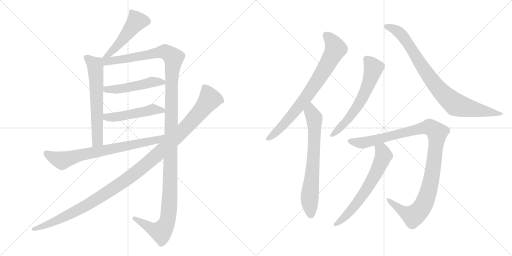
t = 0.00 s
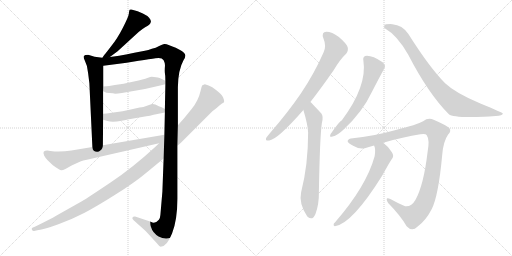
t = 2.30 s
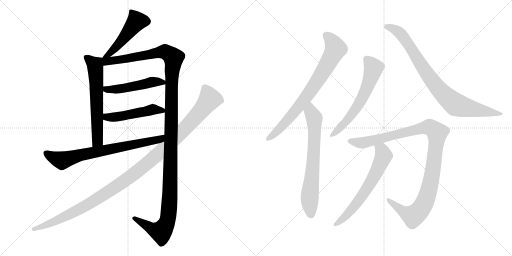
t = 4.60 s
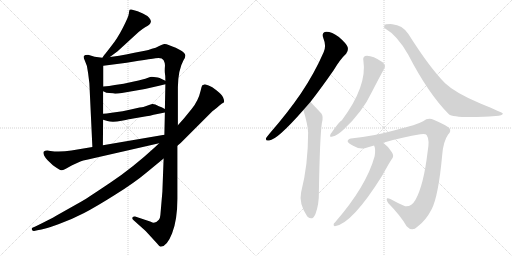
t = 6.89 s
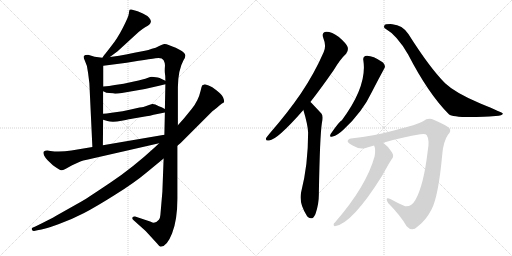
t = 9.19 s
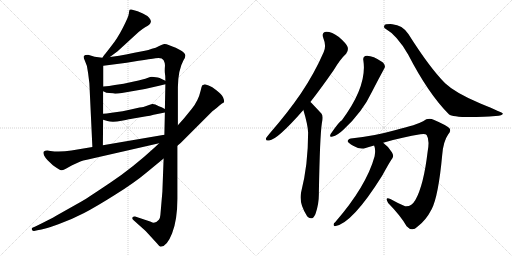
t = 11.49 s

The animated SVG that drew these frames (rendered in a browser with its animation timeline set to each time). Animation: 13 CSS @keyframes rules; one cycle of 11.49 s.

<svg version="1.1" viewBox="0 0 2048 1024" xmlns="http://www.w3.org/2000/svg">
  <g stroke="lightgray" stroke-dasharray="1,1" stroke-width="1" transform="scale(4, 4)">
    <line x1="0" y1="0" x2="256" y2="256"></line>
    <line x1="256" y1="0" x2="0" y2="256"></line>
    <line x1="128" y1="0" x2="128" y2="256"></line>
    <line x1="0" y1="128" x2="256" y2="128"></line>
    <line x1="256" y1="0" x2="512" y2="256"></line>
    <line x1="512" y1="0" x2="256" y2="256"></line>
    <line x1="384" y1="0" x2="384" y2="256"></line>
    <line x1="256" y1="128" x2="512" y2="128"></line>
  </g>
<g transform="scale(1, -1) translate(0, -850)">
   <style type="text/css">
    @keyframes keyframes0 {
      from {
       stroke: black;
       stroke-dashoffset: 492;
       stroke-width: 128;
       }
       62% {
       animation-timing-function: step-end;
       stroke: black;
       stroke-dashoffset: 0;
       stroke-width: 128;
       }
       to {
       stroke: black;
       stroke-width: 1024;
       }
       }
       #make-me-a-hanzi-animation-0 {
         animation: keyframes0 0.650391s both;
         animation-delay: 0.000000s;
         animation-timing-function: linear;
       }
    @keyframes keyframes1 {
      from {
       stroke: black;
       stroke-dashoffset: 631;
       stroke-width: 128;
       }
       67% {
       animation-timing-function: step-end;
       stroke: black;
       stroke-dashoffset: 0;
       stroke-width: 128;
       }
       to {
       stroke: black;
       stroke-width: 1024;
       }
       }
       #make-me-a-hanzi-animation-1 {
         animation: keyframes1 0.763509s both;
         animation-delay: 0.650391s;
         animation-timing-function: linear;
       }
    @keyframes keyframes2 {
      from {
       stroke: black;
       stroke-dashoffset: 1373;
       stroke-width: 128;
       }
       82% {
       animation-timing-function: step-end;
       stroke: black;
       stroke-dashoffset: 0;
       stroke-width: 128;
       }
       to {
       stroke: black;
       stroke-width: 1024;
       }
       }
       #make-me-a-hanzi-animation-2 {
         animation: keyframes2 1.367350s both;
         animation-delay: 1.413900s;
         animation-timing-function: linear;
       }
    @keyframes keyframes3 {
      from {
       stroke: black;
       stroke-dashoffset: 494;
       stroke-width: 128;
       }
       62% {
       animation-timing-function: step-end;
       stroke: black;
       stroke-dashoffset: 0;
       stroke-width: 128;
       }
       to {
       stroke: black;
       stroke-width: 1024;
       }
       }
       #make-me-a-hanzi-animation-3 {
         animation: keyframes3 0.652018s both;
         animation-delay: 2.781250s;
         animation-timing-function: linear;
       }
    @keyframes keyframes4 {
      from {
       stroke: black;
       stroke-dashoffset: 494;
       stroke-width: 128;
       }
       62% {
       animation-timing-function: step-end;
       stroke: black;
       stroke-dashoffset: 0;
       stroke-width: 128;
       }
       to {
       stroke: black;
       stroke-width: 1024;
       }
       }
       #make-me-a-hanzi-animation-4 {
         animation: keyframes4 0.652018s both;
         animation-delay: 3.433268s;
         animation-timing-function: linear;
       }
    @keyframes keyframes5 {
      from {
       stroke: black;
       stroke-dashoffset: 742;
       stroke-width: 128;
       }
       71% {
       animation-timing-function: step-end;
       stroke: black;
       stroke-dashoffset: 0;
       stroke-width: 128;
       }
       to {
       stroke: black;
       stroke-width: 1024;
       }
       }
       #make-me-a-hanzi-animation-5 {
         animation: keyframes5 0.853841s both;
         animation-delay: 4.085286s;
         animation-timing-function: linear;
       }
    @keyframes keyframes6 {
      from {
       stroke: black;
       stroke-dashoffset: 1193;
       stroke-width: 128;
       }
       80% {
       animation-timing-function: step-end;
       stroke: black;
       stroke-dashoffset: 0;
       stroke-width: 128;
       }
       to {
       stroke: black;
       stroke-width: 1024;
       }
       }
       #make-me-a-hanzi-animation-6 {
         animation: keyframes6 1.220866s both;
         animation-delay: 4.939127s;
         animation-timing-function: linear;
       }
    @keyframes keyframes7 {
      from {
       stroke: black;
       stroke-dashoffset: 773;
       stroke-width: 128;
       }
       72% {
       animation-timing-function: step-end;
       stroke: black;
       stroke-dashoffset: 0;
       stroke-width: 128;
       }
       to {
       stroke: black;
       stroke-width: 1024;
       }
       }
       #make-me-a-hanzi-animation-7 {
         animation: keyframes7 0.879069s both;
         animation-delay: 6.159993s;
         animation-timing-function: linear;
       }
    @keyframes keyframes8 {
      from {
       stroke: black;
       stroke-dashoffset: 702;
       stroke-width: 128;
       }
       70% {
       animation-timing-function: step-end;
       stroke: black;
       stroke-dashoffset: 0;
       stroke-width: 128;
       }
       to {
       stroke: black;
       stroke-width: 1024;
       }
       }
       #make-me-a-hanzi-animation-8 {
         animation: keyframes8 0.821289s both;
         animation-delay: 7.039062s;
         animation-timing-function: linear;
       }
    @keyframes keyframes9 {
      from {
       stroke: black;
       stroke-dashoffset: 616;
       stroke-width: 128;
       }
       67% {
       animation-timing-function: step-end;
       stroke: black;
       stroke-dashoffset: 0;
       stroke-width: 128;
       }
       to {
       stroke: black;
       stroke-width: 1024;
       }
       }
       #make-me-a-hanzi-animation-9 {
         animation: keyframes9 0.751302s both;
         animation-delay: 7.860351s;
         animation-timing-function: linear;
       }
    @keyframes keyframes10 {
      from {
       stroke: black;
       stroke-dashoffset: 871;
       stroke-width: 128;
       }
       74% {
       animation-timing-function: step-end;
       stroke: black;
       stroke-dashoffset: 0;
       stroke-width: 128;
       }
       to {
       stroke: black;
       stroke-width: 1024;
       }
       }
       #make-me-a-hanzi-animation-10 {
         animation: keyframes10 0.958822s both;
         animation-delay: 8.611653s;
         animation-timing-function: linear;
       }
    @keyframes keyframes11 {
      from {
       stroke: black;
       stroke-dashoffset: 1094;
       stroke-width: 128;
       }
       78% {
       animation-timing-function: step-end;
       stroke: black;
       stroke-dashoffset: 0;
       stroke-width: 128;
       }
       to {
       stroke: black;
       stroke-width: 1024;
       }
       }
       #make-me-a-hanzi-animation-11 {
         animation: keyframes11 1.140299s both;
         animation-delay: 9.570475s;
         animation-timing-function: linear;
       }
    @keyframes keyframes12 {
      from {
       stroke: black;
       stroke-dashoffset: 646;
       stroke-width: 128;
       }
       68% {
       animation-timing-function: step-end;
       stroke: black;
       stroke-dashoffset: 0;
       stroke-width: 128;
       }
       to {
       stroke: black;
       stroke-width: 1024;
       }
       }
       #make-me-a-hanzi-animation-12 {
         animation: keyframes12 0.775716s both;
         animation-delay: 10.710774s;
         animation-timing-function: linear;
       }
</style>
<path d="M 439.5 622.0 L 470.5 645.0 L 554.5 722.0 Q 567.5 733.0 580.5 741.0 Q 593.5 748.0 597.5 752.0 Q 602.5 756.0 603.5 763.0 Q 604.5 770.0 596.5 779.0 Q 588.5 788.0 571.5 796.0 L 550.5 805.0 L 525.5 812.0 Q 521.5 813.0 518.5 811.0 Q 516.5 808.0 515.5 796.0 Q 514.5 784.0 491.5 739.0 Q 468.5 694.0 444.5 665.0 Q 421.5 635.0 418.5 632.0 Q 415.5 629.0 409.5 619.0 C 393.5 594.0 415.5 604.0 439.5 622.0 Z" fill="lightgray"></path> 
<path d="M 409.5 619.0 L 378.5 623.0 L 352.5 631.0 Q 338.5 631.0 335.5 626.0 Q 332.5 621.0 339.5 607.0 Q 350.5 587.0 352.5 557.0 L 357.5 517.0 L 369.5 262.0 C 370.5 232.0 411.5 239.0 411.5 269.0 L 412.5 371.0 L 412.5 395.0 L 412.5 485.0 L 413.5 504.0 L 413.5 587.0 C 413.5 617.0 413.5 618.0 409.5 619.0 Z" fill="lightgray"></path> 
<path d="M 711.5 349.0 L 711.5 501.0 Q 712.5 571.0 734.5 610.0 Q 741.5 621.0 741.5 628.0 Q 739.5 647.0 674.5 670.0 Q 664.5 675.0 656.5 674.0 Q 649.5 673.0 636.5 666.0 Q 623.5 658.0 607.5 655.0 Q 593.5 649.0 579.5 647.0 L 537.5 639.0 Q 464.5 624.0 439.5 622.0 C 397.5 616.0 368.5 581.0 413.5 587.0 L 506.5 599.0 L 554.5 607.0 Q 618.5 617.0 621.5 617.0 Q 647.5 622.0 654.5 609.0 Q 661.5 596.0 659.5 582.0 Q 658.5 567.0 659.5 558.0 Q 661.5 549.0 661.5 527.0 L 661.5 513.0 L 659.5 414.0 L 659.5 400.0 L 657.5 311.0 L 654.5 216.0 L 649.5 83.0 L 641.5 -10.0 Q 640.5 -23.0 635.5 -29.0 Q 619.5 -48.0 603.5 -37.0 L 540.5 -16.0 Q 533.5 -15.0 530.5 -19.0 Q 526.5 -25.0 534.5 -31.0 L 582.5 -74.0 L 627.5 -123.0 Q 636.5 -135.0 642.5 -137.0 Q 667.5 -137.0 688.5 -83.0 Q 709.5 -29.0 709.5 55.0 L 709.5 267.0 L 711.5 349.0 Z" fill="lightgray"></path> 
<path d="M 460.5 475.0 Q 471.5 475.0 487.5 478.0 L 539.5 487.0 Q 584.5 494.0 636.5 507.0 L 661.5 513.0 C 680.5 518.0 680.5 518.0 661.5 527.0 L 638.5 538.0 Q 631.5 540.0 623.5 541.0 L 607.5 543.0 Q 602.5 543.0 589.5 538.0 Q 576.5 533.0 535.5 524.0 L 494.5 515.0 L 459.5 510.0 Q 436.5 506.0 413.5 504.0 C 383.5 501.0 385.5 498.0 412.5 485.0 L 419.5 482.0 Q 421.5 479.0 437.5 478.0 Q 454.5 477.0 460.5 475.0 Z" fill="lightgray"></path> 
<path d="M 412.5 371.0 L 429.5 366.0 Q 449.5 359.0 486.5 367.0 Q 523.5 375.0 527.5 375.0 L 585.5 385.0 Q 599.5 386.0 614.5 391.0 L 659.5 400.0 C 678.5 404.0 678.5 404.0 659.5 414.0 L 646.5 421.0 L 635.5 425.0 Q 618.5 435.0 608.5 434.0 Q 598.5 432.0 590.5 428.0 L 573.5 422.0 Q 570.5 423.0 527.5 413.0 L 490.5 405.0 L 446.5 399.0 Q 424.5 395.0 412.5 395.0 C 382.5 394.0 383.5 379.0 412.5 371.0 Z" fill="lightgray"></path> 
<path d="M 369.5 262.0 L 285.5 248.0 Q 240.5 241.0 201.5 246.0 L 189.5 248.0 Q 179.5 248.0 175.5 244.0 Q 171.5 240.0 176.5 228.0 Q 181.5 218.0 190.5 209.0 L 211.5 189.0 Q 240.5 168.0 245.5 169.0 Q 251.5 169.0 261.5 174.0 L 288.5 189.0 L 321.5 204.0 Q 331.5 208.0 347.5 211.0 L 636.5 277.0 C 675.5 286.0 687.5 316.0 657.5 311.0 L 411.5 269.0 L 369.5 262.0 Z" fill="lightgray"></path> 
<path d="M 834.5 508.0 L 819.5 513.0 L 809.5 509.0 Q 806.5 506.0 802.5 487.0 Q 793.5 447.0 766.5 414.0 L 735.5 376.0 L 711.5 349.0 L 636.5 277.0 L 619.5 261.0 Q 530.5 179.0 443.5 121.0 Q 357.5 63.0 327.5 45.0 L 224.5 -13.0 Q 202.5 -26.0 143.5 -55.0 L 129.5 -61.0 Q 125.5 -63.0 127.5 -69.0 Q 131.5 -75.0 136.5 -74.0 L 149.5 -71.0 Q 179.5 -67.0 233.5 -47.0 Q 288.5 -27.0 336.5 -2.0 Q 384.5 23.0 460.5 71.0 Q 536.5 118.0 586.5 160.0 L 654.5 216.0 L 709.5 267.0 L 722.5 278.0 L 849.5 405.0 Q 866.5 417.0 876.5 427.0 Q 886.5 436.0 896.5 441.0 Q 898.5 446.0 892.5 460.0 Q 886.5 473.0 865.5 489.0 Q 848.5 503.0 834.5 508.0 Z" fill="lightgray"></path> 
<path d="M 1241.5 442.5 Q 1284.5 497.5 1334.5 569.5 Q 1361.5 614.5 1384.5 635.5 Q 1394.5 647.5 1390.5 662.5 Q 1386.5 675.5 1355.5 702.5 Q 1327.5 723.5 1305.5 723.5 Q 1284.5 722.5 1293.5 697.5 Q 1306.5 666.5 1294.5 641.5 Q 1257.5 556.5 1203.5 476.5 Q 1151.5 400.5 1078.5 316.5 Q 1068.5 304.5 1064.5 298.5 Q 1060.5 285.5 1076.5 288.5 Q 1109.5 291.5 1213.5 410.5 L 1241.5 442.5 Z" fill="lightgray"></path> 
<path d="M 1213.5 410.5 Q 1231.5 350.5 1232.5 320.5 Q 1232.5 190.5 1204.5 81.5 Q 1194.5 36.5 1228.5 -14.5 Q 1229.5 -14.5 1231.5 -17.5 Q 1249.5 -33.5 1261.5 -6.5 Q 1276.5 33.5 1275.5 80.5 Q 1279.5 306.5 1287.5 358.5 Q 1294.5 385.5 1285.5 396.5 Q 1246.5 438.5 1241.5 442.5 C 1220.5 463.5 1205.5 439.5 1213.5 410.5 Z" fill="lightgray"></path> 
<path d="M 1453.5 608.5 Q 1469.5 506.5 1367.5 369.5 Q 1357.5 365.5 1322.5 314.5 Q 1315.5 298.5 1330.5 304.5 Q 1349.5 308.5 1373.5 331.5 Q 1449.5 401.5 1488.5 484.5 Q 1513.5 533.5 1536.5 575.5 Q 1545.5 588.5 1530.5 601.5 Q 1485.5 631.5 1460.5 626.5 Q 1450.5 622.5 1453.5 608.5 Z" fill="lightgray"></path> 
<path d="M 1540.5 736.5 Q 1588.5 709.5 1632.5 632.5 Q 1713.5 475.5 1795.5 393.5 Q 1813.5 378.5 1934.5 383.5 Q 1955.5 384.5 1982.5 386.5 Q 2010.5 387.5 2011.5 396.5 Q 2011.5 399.5 1921.5 436.5 Q 1821.5 478.5 1780.5 517.5 Q 1719.5 578.5 1633.5 714.5 Q 1609.5 750.5 1569.5 753.5 Q 1539.5 754.5 1537.5 748.5 Q 1533.5 739.5 1540.5 736.5 Z" fill="lightgray"></path> 
<path d="M 1532.5 279.5 Q 1614.5 303.5 1681.5 313.5 Q 1702.5 316.5 1706.5 310.5 Q 1719.5 291.5 1710.5 243.5 Q 1694.5 108.5 1661.5 50.5 Q 1645.5 22.5 1620.5 25.5 Q 1589.5 38.5 1561.5 54.5 Q 1537.5 64.5 1552.5 38.5 Q 1603.5 -13.5 1626.5 -54.5 Q 1648.5 -78.5 1669.5 -56.5 Q 1703.5 -31.5 1726.5 13.5 Q 1753.5 65.5 1768.5 227.5 Q 1772.5 284.5 1792.5 312.5 Q 1805.5 325.5 1798.5 336.5 Q 1788.5 348.5 1734.5 371.5 Q 1712.5 380.5 1692.5 365.5 Q 1670.5 352.5 1579.5 329.5 Q 1488.5 304.5 1411.5 297.5 Q 1392.5 296.5 1390.5 286.5 Q 1389.5 279.5 1414.5 266.5 Q 1441.5 250.5 1462.5 258.5 Q 1478.5 264.5 1496.5 268.5 L 1532.5 279.5 Z" fill="lightgray"></path> 
<path d="M 1496.5 268.5 Q 1503.5 252.5 1498.5 225.5 Q 1465.5 105.5 1340.5 -38.5 Q 1333.5 -42.5 1334.5 -49.5 Q 1334.5 -53.5 1339.5 -54.5 Q 1408.5 -44.5 1528.5 147.5 Q 1561.5 207.5 1569.5 217.5 Q 1576.5 227.5 1567.5 241.5 Q 1552.5 265.5 1532.5 279.5 C 1508.5 298.5 1488.5 297.5 1496.5 268.5 Z" fill="lightgray"></path> 
      <clipPath id="make-me-a-hanzi-clip-0">
      <path d="M 439.5 622.0 L 470.5 645.0 L 554.5 722.0 Q 567.5 733.0 580.5 741.0 Q 593.5 748.0 597.5 752.0 Q 602.5 756.0 603.5 763.0 Q 604.5 770.0 596.5 779.0 Q 588.5 788.0 571.5 796.0 L 550.5 805.0 L 525.5 812.0 Q 521.5 813.0 518.5 811.0 Q 516.5 808.0 515.5 796.0 Q 514.5 784.0 491.5 739.0 Q 468.5 694.0 444.5 665.0 Q 421.5 635.0 418.5 632.0 Q 415.5 629.0 409.5 619.0 C 393.5 594.0 415.5 604.0 439.5 622.0 Z" fill="lightgray"></path>
      </clipPath>
      <path clip-path="url(#make-me-a-hanzi-clip-0)" d="M 523.5 802.0 L 545.5 763.0 L 456.5 653.0 L 416.5 624.0 " fill="none" id="make-me-a-hanzi-animation-0" stroke-dasharray="364 728" stroke-linecap="round"></path>

      <clipPath id="make-me-a-hanzi-clip-1">
      <path d="M 409.5 619.0 L 378.5 623.0 L 352.5 631.0 Q 338.5 631.0 335.5 626.0 Q 332.5 621.0 339.5 607.0 Q 350.5 587.0 352.5 557.0 L 357.5 517.0 L 369.5 262.0 C 370.5 232.0 411.5 239.0 411.5 269.0 L 412.5 371.0 L 412.5 395.0 L 412.5 485.0 L 413.5 504.0 L 413.5 587.0 C 413.5 617.0 413.5 618.0 409.5 619.0 Z" fill="lightgray"></path>
      </clipPath>
      <path clip-path="url(#make-me-a-hanzi-clip-1)" d="M 342.5 622.0 L 380.5 590.0 L 381.5 580.0 L 390.5 291.0 L 375.5 270.0 " fill="none" id="make-me-a-hanzi-animation-1" stroke-dasharray="503 1006" stroke-linecap="round"></path>

      <clipPath id="make-me-a-hanzi-clip-2">
      <path d="M 711.5 349.0 L 711.5 501.0 Q 712.5 571.0 734.5 610.0 Q 741.5 621.0 741.5 628.0 Q 739.5 647.0 674.5 670.0 Q 664.5 675.0 656.5 674.0 Q 649.5 673.0 636.5 666.0 Q 623.5 658.0 607.5 655.0 Q 593.5 649.0 579.5 647.0 L 537.5 639.0 Q 464.5 624.0 439.5 622.0 C 397.5 616.0 368.5 581.0 413.5 587.0 L 506.5 599.0 L 554.5 607.0 Q 618.5 617.0 621.5 617.0 Q 647.5 622.0 654.5 609.0 Q 661.5 596.0 659.5 582.0 Q 658.5 567.0 659.5 558.0 Q 661.5 549.0 661.5 527.0 L 661.5 513.0 L 659.5 414.0 L 659.5 400.0 L 657.5 311.0 L 654.5 216.0 L 649.5 83.0 L 641.5 -10.0 Q 640.5 -23.0 635.5 -29.0 Q 619.5 -48.0 603.5 -37.0 L 540.5 -16.0 Q 533.5 -15.0 530.5 -19.0 Q 526.5 -25.0 534.5 -31.0 L 582.5 -74.0 L 627.5 -123.0 Q 636.5 -135.0 642.5 -137.0 Q 667.5 -137.0 688.5 -83.0 Q 709.5 -29.0 709.5 55.0 L 709.5 267.0 L 711.5 349.0 Z" fill="lightgray"></path>
      </clipPath>
      <path clip-path="url(#make-me-a-hanzi-clip-2)" d="M 417.5 615.0 L 426.5 605.0 L 450.5 606.0 L 659.5 644.0 L 691.5 623.0 L 693.5 615.0 L 686.5 537.0 L 679.5 63.0 L 670.5 -30.0 L 644.5 -77.0 L 616.5 -70.0 L 537.5 -23.0 " fill="none" id="make-me-a-hanzi-animation-2" stroke-dasharray="1245 2490" stroke-linecap="round"></path>

      <clipPath id="make-me-a-hanzi-clip-3">
      <path d="M 460.5 475.0 Q 471.5 475.0 487.5 478.0 L 539.5 487.0 Q 584.5 494.0 636.5 507.0 L 661.5 513.0 C 680.5 518.0 680.5 518.0 661.5 527.0 L 638.5 538.0 Q 631.5 540.0 623.5 541.0 L 607.5 543.0 Q 602.5 543.0 589.5 538.0 Q 576.5 533.0 535.5 524.0 L 494.5 515.0 L 459.5 510.0 Q 436.5 506.0 413.5 504.0 C 383.5 501.0 385.5 498.0 412.5 485.0 L 419.5 482.0 Q 421.5 479.0 437.5 478.0 Q 454.5 477.0 460.5 475.0 Z" fill="lightgray"></path>
      </clipPath>
      <path clip-path="url(#make-me-a-hanzi-clip-3)" d="M 418.5 489.0 L 491.5 496.0 L 607.5 522.0 L 653.5 520.0 " fill="none" id="make-me-a-hanzi-animation-3" stroke-dasharray="366 732" stroke-linecap="round"></path>

      <clipPath id="make-me-a-hanzi-clip-4">
      <path d="M 412.5 371.0 L 429.5 366.0 Q 449.5 359.0 486.5 367.0 Q 523.5 375.0 527.5 375.0 L 585.5 385.0 Q 599.5 386.0 614.5 391.0 L 659.5 400.0 C 678.5 404.0 678.5 404.0 659.5 414.0 L 646.5 421.0 L 635.5 425.0 Q 618.5 435.0 608.5 434.0 Q 598.5 432.0 590.5 428.0 L 573.5 422.0 Q 570.5 423.0 527.5 413.0 L 490.5 405.0 L 446.5 399.0 Q 424.5 395.0 412.5 395.0 C 382.5 394.0 383.5 379.0 412.5 371.0 Z" fill="lightgray"></path>
      </clipPath>
      <path clip-path="url(#make-me-a-hanzi-clip-4)" d="M 417.5 389.0 L 448.5 380.0 L 609.5 412.0 L 650.5 407.0 " fill="none" id="make-me-a-hanzi-animation-4" stroke-dasharray="366 732" stroke-linecap="round"></path>

      <clipPath id="make-me-a-hanzi-clip-5">
      <path d="M 369.5 262.0 L 285.5 248.0 Q 240.5 241.0 201.5 246.0 L 189.5 248.0 Q 179.5 248.0 175.5 244.0 Q 171.5 240.0 176.5 228.0 Q 181.5 218.0 190.5 209.0 L 211.5 189.0 Q 240.5 168.0 245.5 169.0 Q 251.5 169.0 261.5 174.0 L 288.5 189.0 L 321.5 204.0 Q 331.5 208.0 347.5 211.0 L 636.5 277.0 C 675.5 286.0 687.5 316.0 657.5 311.0 L 411.5 269.0 L 369.5 262.0 Z" fill="lightgray"></path>
      </clipPath>
      <path clip-path="url(#make-me-a-hanzi-clip-5)" d="M 184.5 238.0 L 200.5 226.0 L 248.5 208.0 L 324.5 231.0 L 625.5 289.0 L 650.5 304.0 " fill="none" id="make-me-a-hanzi-animation-5" stroke-dasharray="614 1228" stroke-linecap="round"></path>

      <clipPath id="make-me-a-hanzi-clip-6">
      <path d="M 834.5 508.0 L 819.5 513.0 L 809.5 509.0 Q 806.5 506.0 802.5 487.0 Q 793.5 447.0 766.5 414.0 L 735.5 376.0 L 711.5 349.0 L 636.5 277.0 L 619.5 261.0 Q 530.5 179.0 443.5 121.0 Q 357.5 63.0 327.5 45.0 L 224.5 -13.0 Q 202.5 -26.0 143.5 -55.0 L 129.5 -61.0 Q 125.5 -63.0 127.5 -69.0 Q 131.5 -75.0 136.5 -74.0 L 149.5 -71.0 Q 179.5 -67.0 233.5 -47.0 Q 288.5 -27.0 336.5 -2.0 Q 384.5 23.0 460.5 71.0 Q 536.5 118.0 586.5 160.0 L 654.5 216.0 L 709.5 267.0 L 722.5 278.0 L 849.5 405.0 Q 866.5 417.0 876.5 427.0 Q 886.5 436.0 896.5 441.0 Q 898.5 446.0 892.5 460.0 Q 886.5 473.0 865.5 489.0 Q 848.5 503.0 834.5 508.0 Z" fill="lightgray"></path>
      </clipPath>
      <path clip-path="url(#make-me-a-hanzi-clip-6)" d="M 818.5 500.0 L 837.5 450.0 L 749.5 346.0 L 575.5 185.0 L 469.5 106.0 L 342.5 27.0 L 234.5 -29.0 L 134.5 -67.0 " fill="none" id="make-me-a-hanzi-animation-6" stroke-dasharray="1065 2130" stroke-linecap="round"></path>

      <clipPath id="make-me-a-hanzi-clip-7">
      <path d="M 1241.5 442.5 Q 1284.5 497.5 1334.5 569.5 Q 1361.5 614.5 1384.5 635.5 Q 1394.5 647.5 1390.5 662.5 Q 1386.5 675.5 1355.5 702.5 Q 1327.5 723.5 1305.5 723.5 Q 1284.5 722.5 1293.5 697.5 Q 1306.5 666.5 1294.5 641.5 Q 1257.5 556.5 1203.5 476.5 Q 1151.5 400.5 1078.5 316.5 Q 1068.5 304.5 1064.5 298.5 Q 1060.5 285.5 1076.5 288.5 Q 1109.5 291.5 1213.5 410.5 L 1241.5 442.5 Z" fill="lightgray"></path>
      </clipPath>
      <path clip-path="url(#make-me-a-hanzi-clip-7)" d="M 1304.5 707.5 L 1323.5 691.5 L 1342.5 655.5 L 1316.5 605.5 L 1242.5 486.5 L 1189.5 414.5 L 1111.5 328.5 L 1073.5 297.5 " fill="none" id="make-me-a-hanzi-animation-7" stroke-dasharray="645 1290" stroke-linecap="round"></path>

      <clipPath id="make-me-a-hanzi-clip-8">
      <path d="M 1213.5 410.5 Q 1231.5 350.5 1232.5 320.5 Q 1232.5 190.5 1204.5 81.5 Q 1194.5 36.5 1228.5 -14.5 Q 1229.5 -14.5 1231.5 -17.5 Q 1249.5 -33.5 1261.5 -6.5 Q 1276.5 33.5 1275.5 80.5 Q 1279.5 306.5 1287.5 358.5 Q 1294.5 385.5 1285.5 396.5 Q 1246.5 438.5 1241.5 442.5 C 1220.5 463.5 1205.5 439.5 1213.5 410.5 Z" fill="lightgray"></path>
      </clipPath>
      <path clip-path="url(#make-me-a-hanzi-clip-8)" d="M 1239.5 435.5 L 1243.5 403.5 L 1256.5 378.5 L 1258.5 333.5 L 1250.5 162.5 L 1238.5 59.5 L 1244.5 -5.5 " fill="none" id="make-me-a-hanzi-animation-8" stroke-dasharray="574 1148" stroke-linecap="round"></path>

      <clipPath id="make-me-a-hanzi-clip-9">
      <path d="M 1453.5 608.5 Q 1469.5 506.5 1367.5 369.5 Q 1357.5 365.5 1322.5 314.5 Q 1315.5 298.5 1330.5 304.5 Q 1349.5 308.5 1373.5 331.5 Q 1449.5 401.5 1488.5 484.5 Q 1513.5 533.5 1536.5 575.5 Q 1545.5 588.5 1530.5 601.5 Q 1485.5 631.5 1460.5 626.5 Q 1450.5 622.5 1453.5 608.5 Z" fill="lightgray"></path>
      </clipPath>
      <path clip-path="url(#make-me-a-hanzi-clip-9)" d="M 1466.5 613.5 L 1494.5 578.5 L 1463.5 488.5 L 1420.5 410.5 L 1381.5 359.5 L 1332.5 314.5 " fill="none" id="make-me-a-hanzi-animation-9" stroke-dasharray="488 976" stroke-linecap="round"></path>

      <clipPath id="make-me-a-hanzi-clip-10">
      <path d="M 1540.5 736.5 Q 1588.5 709.5 1632.5 632.5 Q 1713.5 475.5 1795.5 393.5 Q 1813.5 378.5 1934.5 383.5 Q 1955.5 384.5 1982.5 386.5 Q 2010.5 387.5 2011.5 396.5 Q 2011.5 399.5 1921.5 436.5 Q 1821.5 478.5 1780.5 517.5 Q 1719.5 578.5 1633.5 714.5 Q 1609.5 750.5 1569.5 753.5 Q 1539.5 754.5 1537.5 748.5 Q 1533.5 739.5 1540.5 736.5 Z" fill="lightgray"></path>
      </clipPath>
      <path clip-path="url(#make-me-a-hanzi-clip-10)" d="M 1544.5 743.5 L 1585.5 729.5 L 1610.5 707.5 L 1721.5 536.5 L 1758.5 490.5 L 1815.5 437.5 L 1857.5 421.5 L 2007.5 393.5 " fill="none" id="make-me-a-hanzi-animation-10" stroke-dasharray="743 1486" stroke-linecap="round"></path>

      <clipPath id="make-me-a-hanzi-clip-11">
      <path d="M 1532.5 279.5 Q 1614.5 303.5 1681.5 313.5 Q 1702.5 316.5 1706.5 310.5 Q 1719.5 291.5 1710.5 243.5 Q 1694.5 108.5 1661.5 50.5 Q 1645.5 22.5 1620.5 25.5 Q 1589.5 38.5 1561.5 54.5 Q 1537.5 64.5 1552.5 38.5 Q 1603.5 -13.5 1626.5 -54.5 Q 1648.5 -78.5 1669.5 -56.5 Q 1703.5 -31.5 1726.5 13.5 Q 1753.5 65.5 1768.5 227.5 Q 1772.5 284.5 1792.5 312.5 Q 1805.5 325.5 1798.5 336.5 Q 1788.5 348.5 1734.5 371.5 Q 1712.5 380.5 1692.5 365.5 Q 1670.5 352.5 1579.5 329.5 Q 1488.5 304.5 1411.5 297.5 Q 1392.5 296.5 1390.5 286.5 Q 1389.5 279.5 1414.5 266.5 Q 1441.5 250.5 1462.5 258.5 Q 1478.5 264.5 1496.5 268.5 L 1532.5 279.5 Z" fill="lightgray"></path>
      </clipPath>
      <path clip-path="url(#make-me-a-hanzi-clip-11)" d="M 1399.5 286.5 L 1439.5 278.5 L 1460.5 280.5 L 1701.5 340.5 L 1719.5 341.5 L 1748.5 319.5 L 1725.5 136.5 L 1708.5 67.5 L 1682.5 12.5 L 1652.5 -13.5 L 1621.5 -0.5 L 1553.5 48.5 " fill="none" id="make-me-a-hanzi-animation-11" stroke-dasharray="966 1932" stroke-linecap="round"></path>

      <clipPath id="make-me-a-hanzi-clip-12">
      <path d="M 1496.5 268.5 Q 1503.5 252.5 1498.5 225.5 Q 1465.5 105.5 1340.5 -38.5 Q 1333.5 -42.5 1334.5 -49.5 Q 1334.5 -53.5 1339.5 -54.5 Q 1408.5 -44.5 1528.5 147.5 Q 1561.5 207.5 1569.5 217.5 Q 1576.5 227.5 1567.5 241.5 Q 1552.5 265.5 1532.5 279.5 C 1508.5 298.5 1488.5 297.5 1496.5 268.5 Z" fill="lightgray"></path>
      </clipPath>
      <path clip-path="url(#make-me-a-hanzi-clip-12)" d="M 1504.5 264.5 L 1527.5 248.5 L 1533.5 227.5 L 1500.5 150.5 L 1422.5 31.5 L 1377.5 -19.5 L 1341.5 -47.5 " fill="none" id="make-me-a-hanzi-animation-12" stroke-dasharray="518 1036" stroke-linecap="round"></path>

</g>
</svg>
